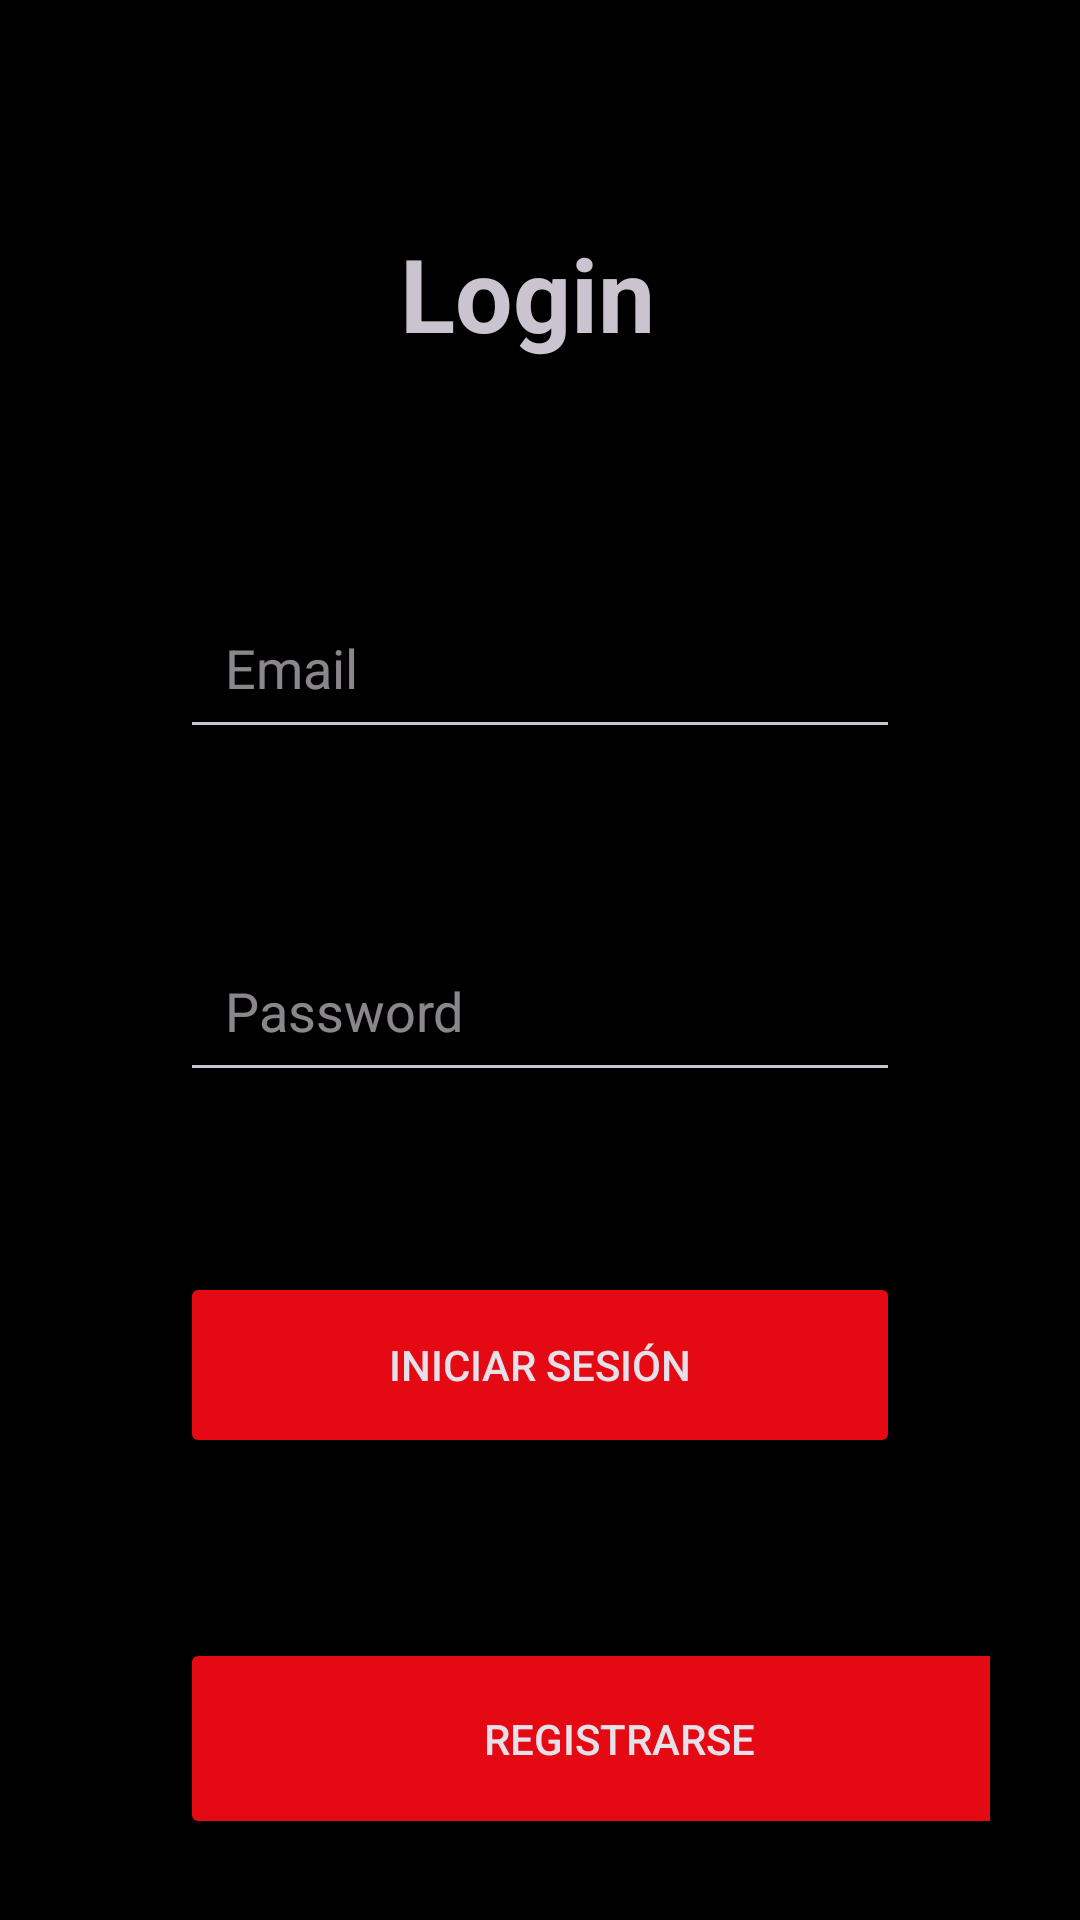

Here is an Android app screen rendered from its layout file. Give the layout XML and the strings, colors and styles it references.
<!-- AndroidManifest.xml: application theme Theme.Unidad5 -->
<!-- res/layout/activity_login.xml -->
<?xml version="1.0" encoding="utf-8"?>
<androidx.constraintlayout.widget.ConstraintLayout xmlns:android="http://schemas.android.com/apk/res/android"
    xmlns:app="http://schemas.android.com/apk/res-auto"
    xmlns:tools="http://schemas.android.com/tools"
    android:id="@+id/main"
    android:layout_width="match_parent"
    android:layout_height="match_parent"
    tools:context=".view.activities.LoginActivity">


    <LinearLayout
        android:layout_width="0dp"
        android:layout_height="0dp"
        android:orientation="vertical"
        android:padding="30dp"
        app:layout_constraintBottom_toBottomOf="parent"
        app:layout_constraintEnd_toEndOf="parent"
        app:layout_constraintHorizontal_bias="1.0"
        app:layout_constraintStart_toStartOf="parent"
        app:layout_constraintTop_toTopOf="parent">

        <TextView
            android:id="@+id/tv_login"
            android:layout_width="match_parent"
            android:layout_height="wrap_content"
            android:layout_margin="30dp"
            android:padding="15dp"
            android:text="Login "
            android:textAlignment="center"
            android:textSize="34sp"
            android:textStyle="bold" />

        <EditText
            android:id="@+id/et_email"
            android:layout_width="match_parent"
            android:layout_height="wrap_content"
            android:layout_margin="30dp"
            android:ems="10"
            android:hint="@string/et_email"
            android:inputType="textEmailAddress"
            android:padding="15dp" />

        <EditText
            android:id="@+id/et_password"
            android:layout_width="match_parent"
            android:layout_height="wrap_content"
            android:layout_margin="30dp"
            android:ems="10"
            android:hint="@string/et_password"
            android:inputType="textPassword"
            android:padding="15dp" />

        <Button
            android:id="@+id/btn_login"
            android:layout_width="match_parent"
            android:layout_height="62dp"
            android:layout_margin="30dp"
            android:hint="@string/btn_login2"
            android:text="@string/btn_login_txt" />

        <Button
            android:id="@+id/btn_singup"
            android:layout_width="293dp"
            android:layout_height="67dp"
            android:layout_margin="30dp"
            android:text="@string/btn_sing" />
    </LinearLayout>
</androidx.constraintlayout.widget.ConstraintLayout>
<!-- resources referenced by this layout -->
<resources>
  <string name="btn_login2">Login</string>
  <string name="btn_login_txt">Iniciar Sesión</string>
  <string name="btn_sing">Registrarse</string>
  <string name="et_email">Email</string>
  <string name="et_password">Password</string>
  <style name="Theme.Unidad5" parent="Base.Theme.Unidad5" />
  <style name="Base.Theme.Unidad5" parent="Theme.Material3.Dark.NoActionBar">
          
          <item name="android:colorBackground">@color/black</item>
          <item name="android:windowBackground">@color/black</item>
  
          
          <item name="colorOnBackground">@color/white</item>
          <item name="colorSurface">@color/dark_gray</item>
          <item name="colorOnSurface">@color/white</item>
  
          
          <item name="colorPrimary">@color/netflix_red</item>
          <item name="colorOnPrimary">@color/white</item>
  
          
          <item name="colorSecondary">@color/dark_gray</item>
          <item name="colorOnSecondary">@color/light_gray</item>
  
          
          <item name="colorButtonNormal">@color/netflix_red</item>
          <item name="android:colorControlHighlight">@color/netflix_red</item>
  
          
          <item name="android:statusBarColor">@android:color/transparent</item>
          <item name="android:navigationBarColor">@color/black</item>
      </style>
  <color name="black">#FF000000</color>
  <color name="white">#FFFFFF</color>
  <color name="dark_gray">#141414</color>
  <color name="netflix_red">#E50914</color>
  <color name="light_gray">#B3B3B3</color>
</resources>
